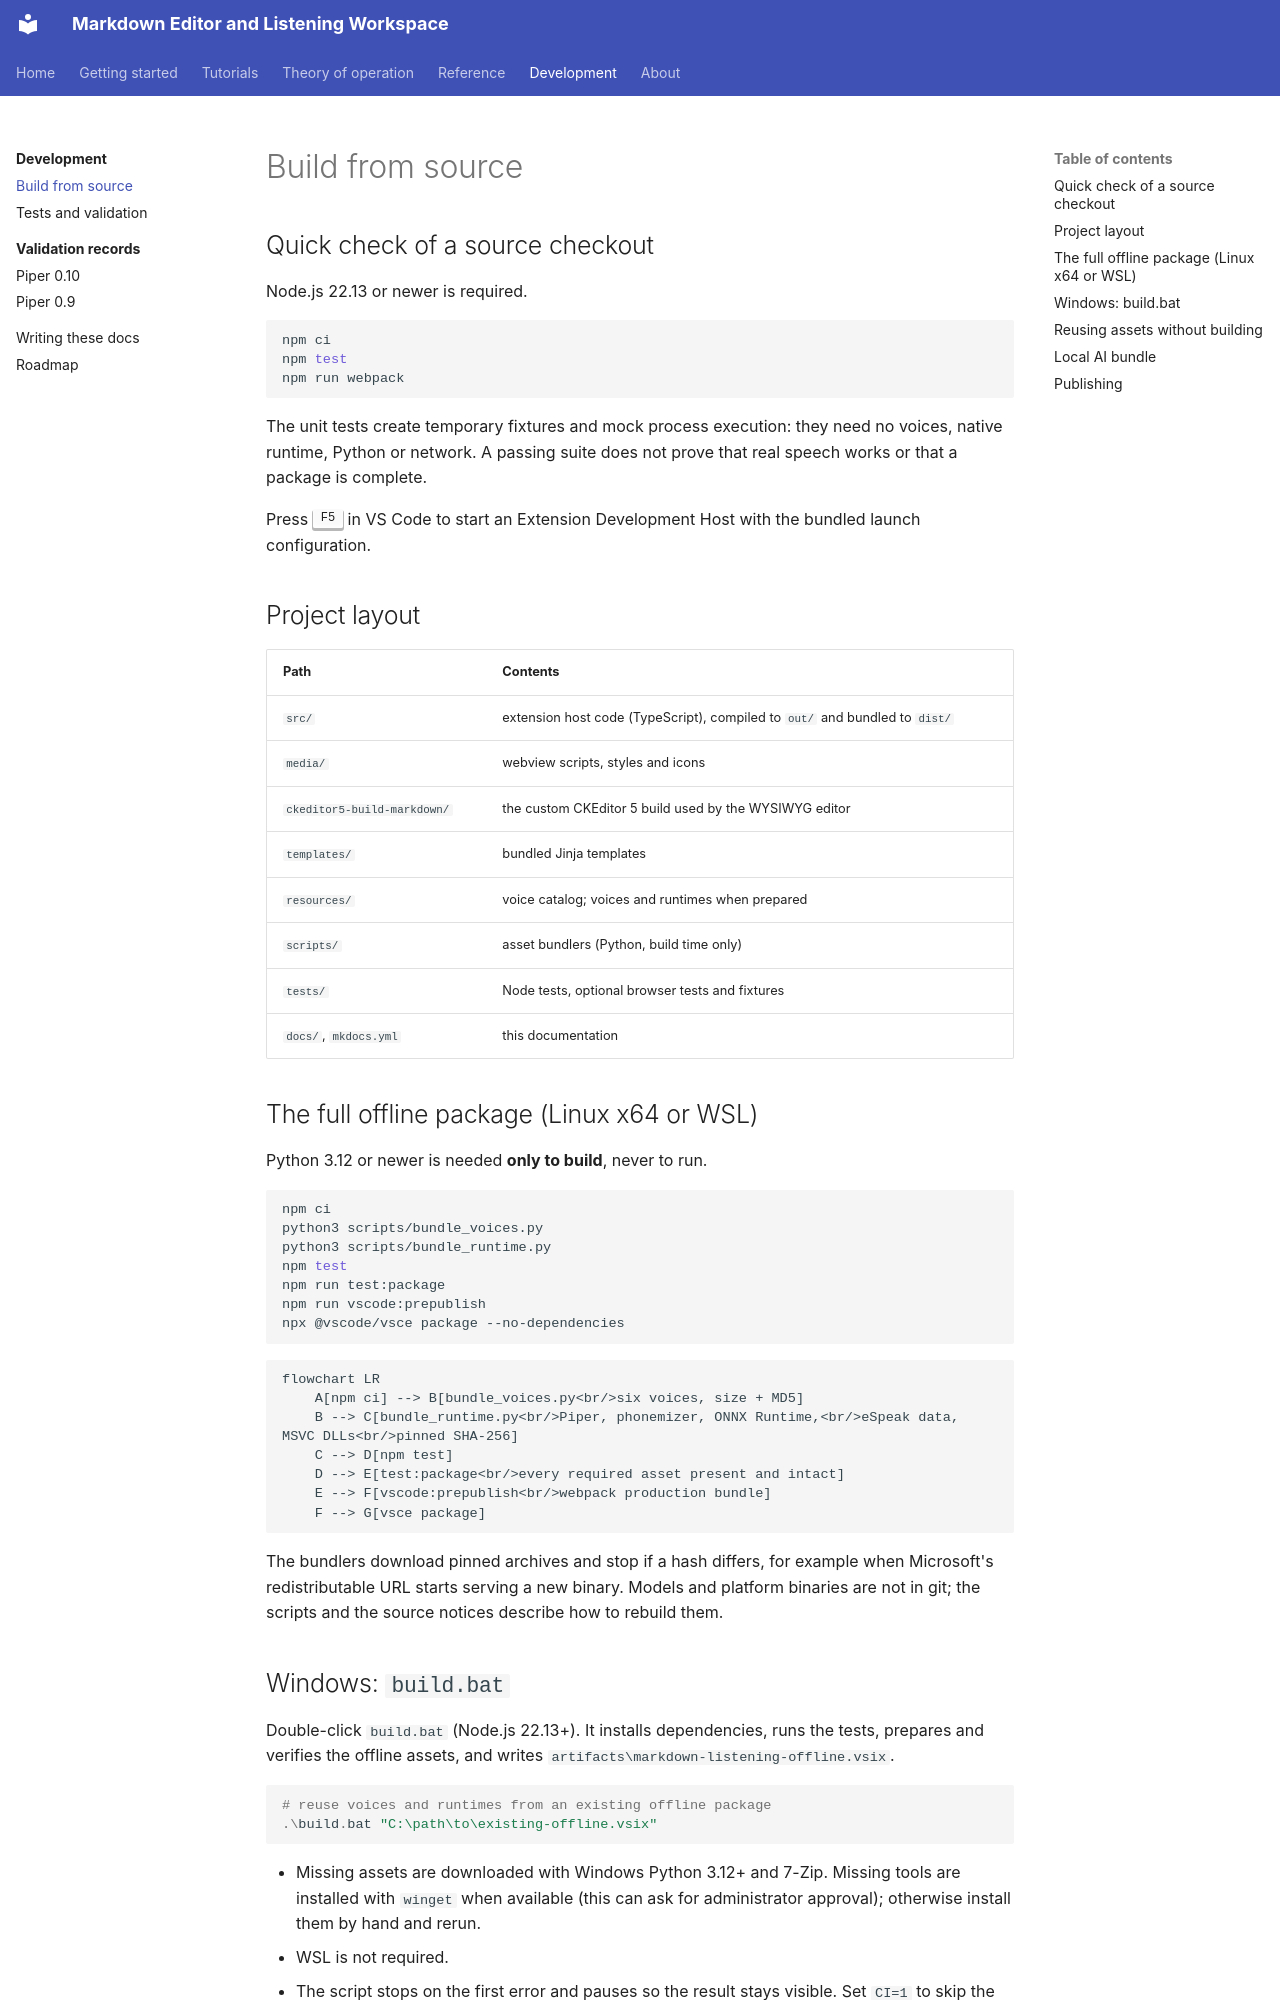

repository: xsession/vscode-markdown-wysiwyg · page: development/build/index.html · generator: mkdocs

# Build from source

## Quick check of a source checkout

Node.js 22.13 or newer is required.

```sh
npm ci
npm test
npm run webpack
```

The unit tests create temporary fixtures and mock process execution: they need
no voices, native runtime, Python or network. A passing suite does not prove
that real speech works or that a package is complete.

Press ++f5++ in VS Code to start an Extension Development Host with the
bundled launch configuration.

## Project layout

| Path | Contents |
| --- | --- |
| `src/` | extension host code (TypeScript), compiled to `out/` and bundled to `dist/` |
| `media/` | webview scripts, styles and icons |
| `ckeditor5-build-markdown/` | the custom CKEditor 5 build used by the WYSIWYG editor |
| `templates/` | bundled Jinja templates |
| `resources/` | voice catalog; voices and runtimes when prepared |
| `scripts/` | asset bundlers (Python, build time only) |
| `tests/` | Node tests, optional browser tests and fixtures |
| `docs/`, `mkdocs.yml` | this documentation |

## The full offline package (Linux x64 or WSL)

Python 3.12 or newer is needed **only to build**, never to run.

```sh
npm ci
python3 scripts/bundle_voices.py
python3 scripts/bundle_runtime.py
npm test
npm run test:package
npm run vscode:prepublish
npx @vscode/vsce package --no-dependencies
```

```mermaid
flowchart LR
    A[npm ci] --> B[bundle_voices.py<br/>six voices, size + MD5]
    B --> C[bundle_runtime.py<br/>Piper, phonemizer, ONNX Runtime,<br/>eSpeak data, MSVC DLLs<br/>pinned SHA-256]
    C --> D[npm test]
    D --> E[test:package<br/>every required asset present and intact]
    E --> F[vscode:prepublish<br/>webpack production bundle]
    F --> G[vsce package]
```

The bundlers download pinned archives and stop if a hash differs, for example
when Microsoft's redistributable URL starts serving a new binary. Models and
platform binaries are not in git; the scripts and the source notices describe
how to rebuild them.
